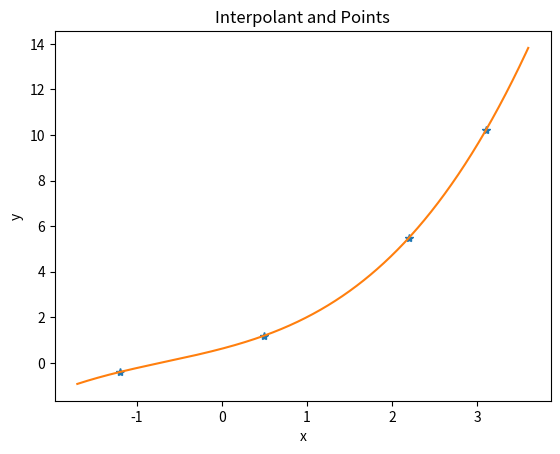

Write Python code to recreate this figure.
import numpy
import numpy.linalg
import matplotlib.pyplot as plt


# creating interpolant function
def Intpl(xs,ys):
    n = numpy.shape(xs)[0] - 1                          #intial size of n             
    V = numpy.zeros((n+1,n+1))                          #allocation for vandermonde matrix
    
    for i in range(0,n+1):                              #computing matrix elements
        V[i,0] = 1.0                                    #set 1st column of matrix to 1s
        for j in range(1,n+1):                      
            V[i,j] = V[i,j-1] * xs[i]

    a = numpy.linalg.solve(V, ys)                       #solving for coefficients
    print("Vandermonde Matrix =")                       #printing vandermonde matrix
    print(V)
    print("\ncoeff(a) =")                               #printing coefficients
    print(a)
    return a
 
xi = numpy.array([-1.2,0.5,2.2,3.1])
yi = numpy.array([-0.4,1.2,5.5,10.2])  
c = Intpl(xi,yi)

x = numpy.linspace(-1.7,3.6,1000)                      #1000 number samples from -1.7 to 3.6
y = c[0] + c[1]*x + c[2]*x**2 + c[3]*x**3              #y values for each sample


plt.plot(xi,yi,'*')
plt.plot(x,y,'-')                           	       #plotting interpolant and table points
plt.title("Interpolant and Points")
plt.xlabel("x")
plt.ylabel("y")
plt.show()
